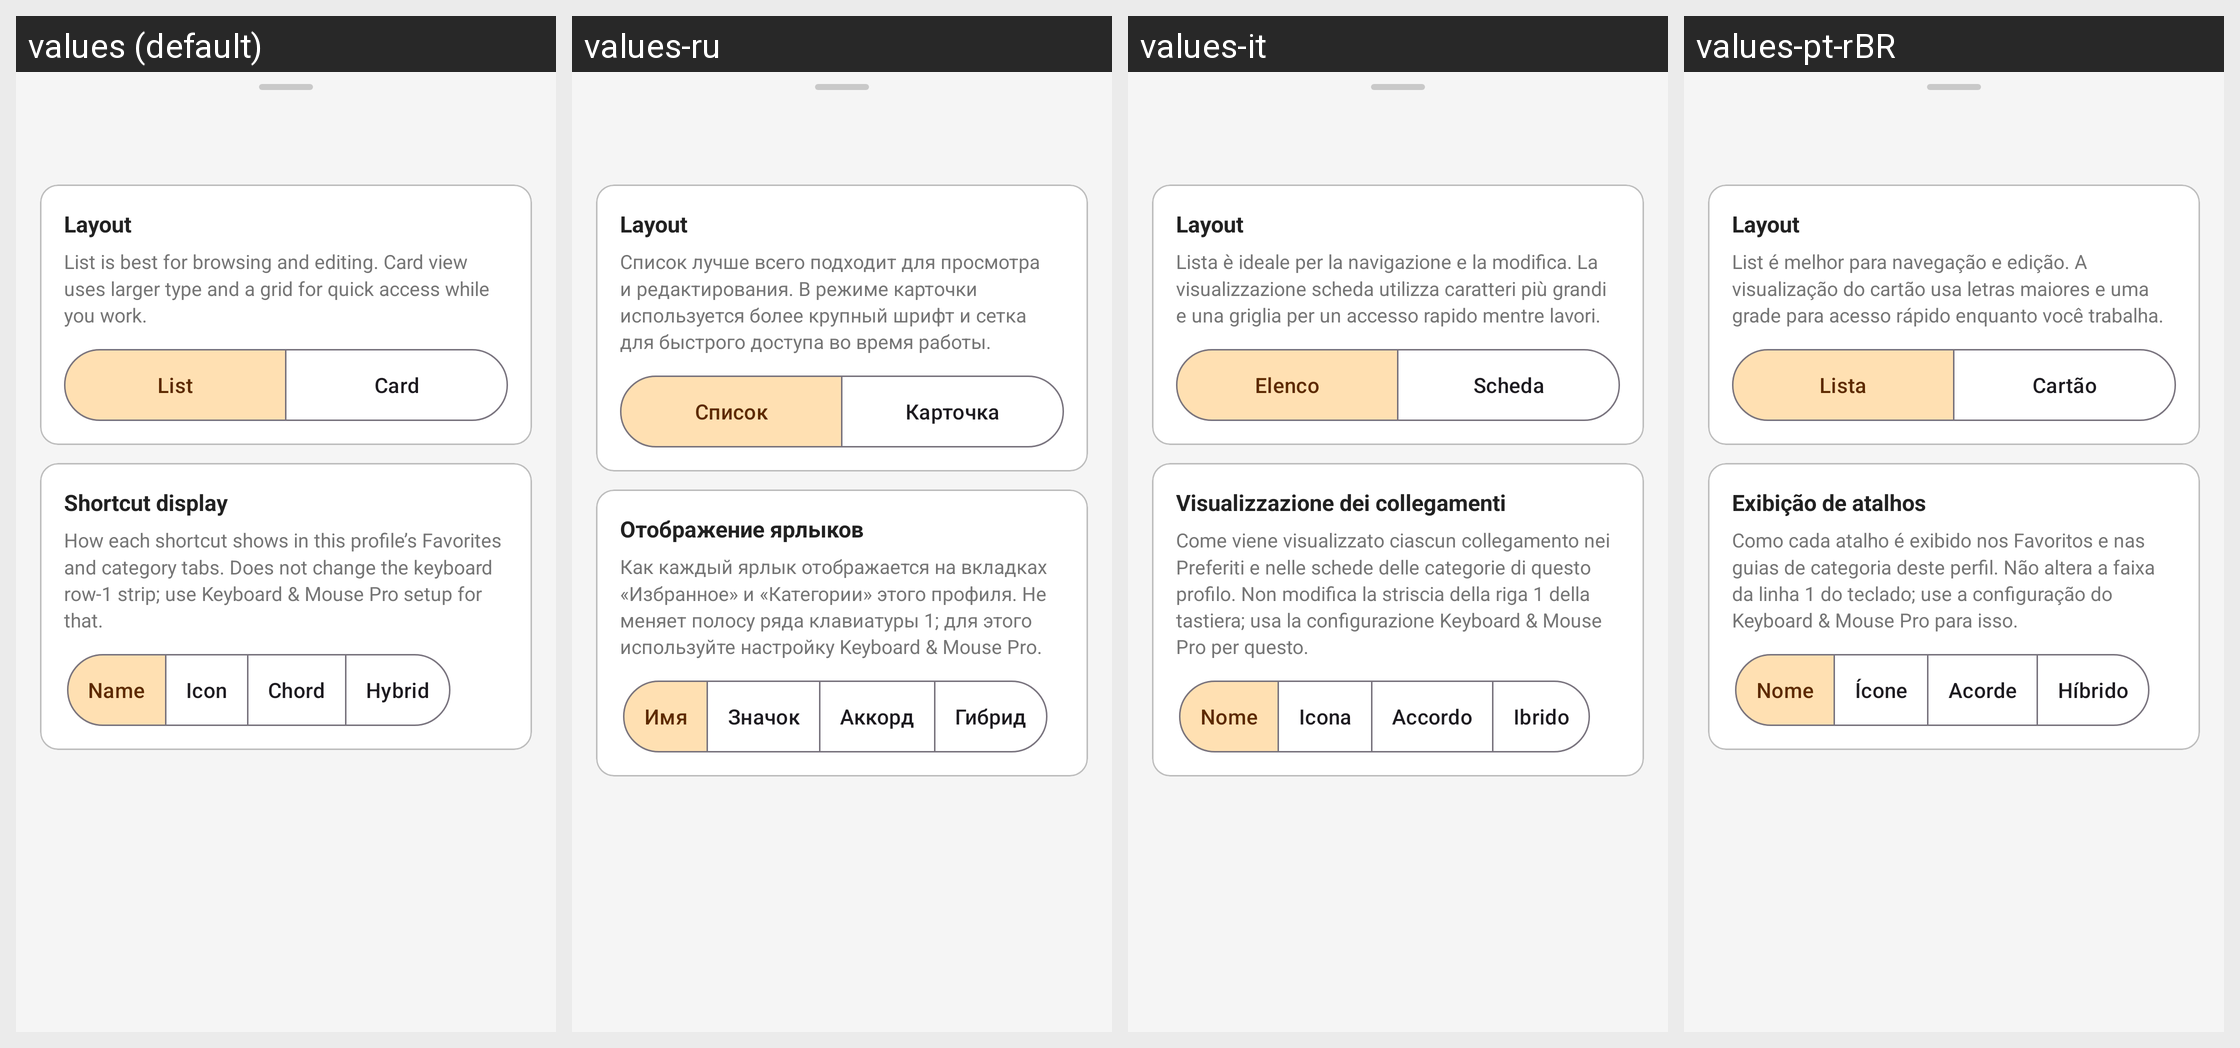

The same Android screen rendered under several of its app's locales, left to right. List the strings drawn on it with the default value and each locale's translation.
Android screen res/layout/bottom_sheet_shortcut_hub_detail_settings.xml rendered under 4 locales, left to right: values (default), values-ru, values-it, values-pt-rBR. Device: Nexus 5 (rendered at 1080×1920; each locale shown at half size, 540×960, under a caption strip naming it); theme Theme.KeyCmd.
Other locales in the repository, not shown: values-de, values-es, values-fr, values-ja, values-ko, values-zh-rCN, values-zh-rHK, values-zh-rTW.
Strings drawn on this screen, with the default value and each locale's value (text and hints the layout hard-codes, and strings that could not be matched under every locale, appear in the picture but are not listed):

shortcut_hub_detail_settings_layout_section
  values: Layout
  values-ru: Layout
  values-it: Layout
  values-pt-rBR: Layout

shortcut_hub_detail_settings_layout_summary
  values: List is best for browsing and editing. Card view uses larger type and a grid for quick access while you work.
  values-ru: Список лучше всего подходит для просмотра и редактирования. В режиме карточки используется более крупный шрифт и сетка для быстрого доступа во время работы.
  values-it: Lista è ideale per la navigazione e la modifica. La visualizzazione scheda utilizza caratteri più grandi e una griglia per un accesso rapido mentre lavori.
  values-pt-rBR: List é melhor para navegação e edição. A visualização do cartão usa letras maiores e uma grade para acesso rápido enquanto você trabalha.

shortcut_hub_detail_settings_layout_list
  values: List
  values-ru: Список
  values-it: Elenco
  values-pt-rBR: Lista

shortcut_hub_detail_settings_layout_card
  values: Card
  values-ru: Карточка
  values-it: Scheda
  values-pt-rBR: Cartão

shortcut_hub_detail_settings_display_section
  values: Shortcut display
  values-ru: Отображение ярлыков
  values-it: Visualizzazione dei collegamenti
  values-pt-rBR: Exibição de atalhos

shortcut_hub_detail_settings_display_summary
  values: How each shortcut shows in this profile’s Favorites and category tabs. Does not change the keyboard row‑1 strip; use Keyboard & Mouse Pro setup for that.
  values-ru: Как каждый ярлык отображается на вкладках «Избранное» и «Категории» этого профиля. Не меняет полосу ряда клавиатуры 1; для этого используйте настройку Keyboard & Mouse Pro.
  values-it: Come viene visualizzato ciascun collegamento nei Preferiti e nelle schede delle categorie di questo profilo. Non modifica la striscia della riga 1 della tastiera; usa la configurazione Keyboard & Mouse Pro per questo.
  values-pt-rBR: Como cada atalho é exibido nos Favoritos e nas guias de categoria deste perfil. Não altera a faixa da linha 1 do teclado; use a configuração do Keyboard & Mouse Pro para isso.

shortcut_hub_detail_settings_display_name
  values: Name
  values-ru: Имя
  values-it: Nome
  values-pt-rBR: Nome

shortcut_hub_detail_settings_display_icon
  values: Icon
  values-ru: Значок
  values-it: Icona
  values-pt-rBR: Ícone

shortcut_hub_detail_settings_display_chord
  values: Chord
  values-ru: Аккорд
  values-it: Accordo
  values-pt-rBR: Acorde

shortcut_hub_detail_settings_display_hybrid
  values: Hybrid
  values-ru: Гибрид
  values-it: Ibrido
  values-pt-rBR: Híbrido
